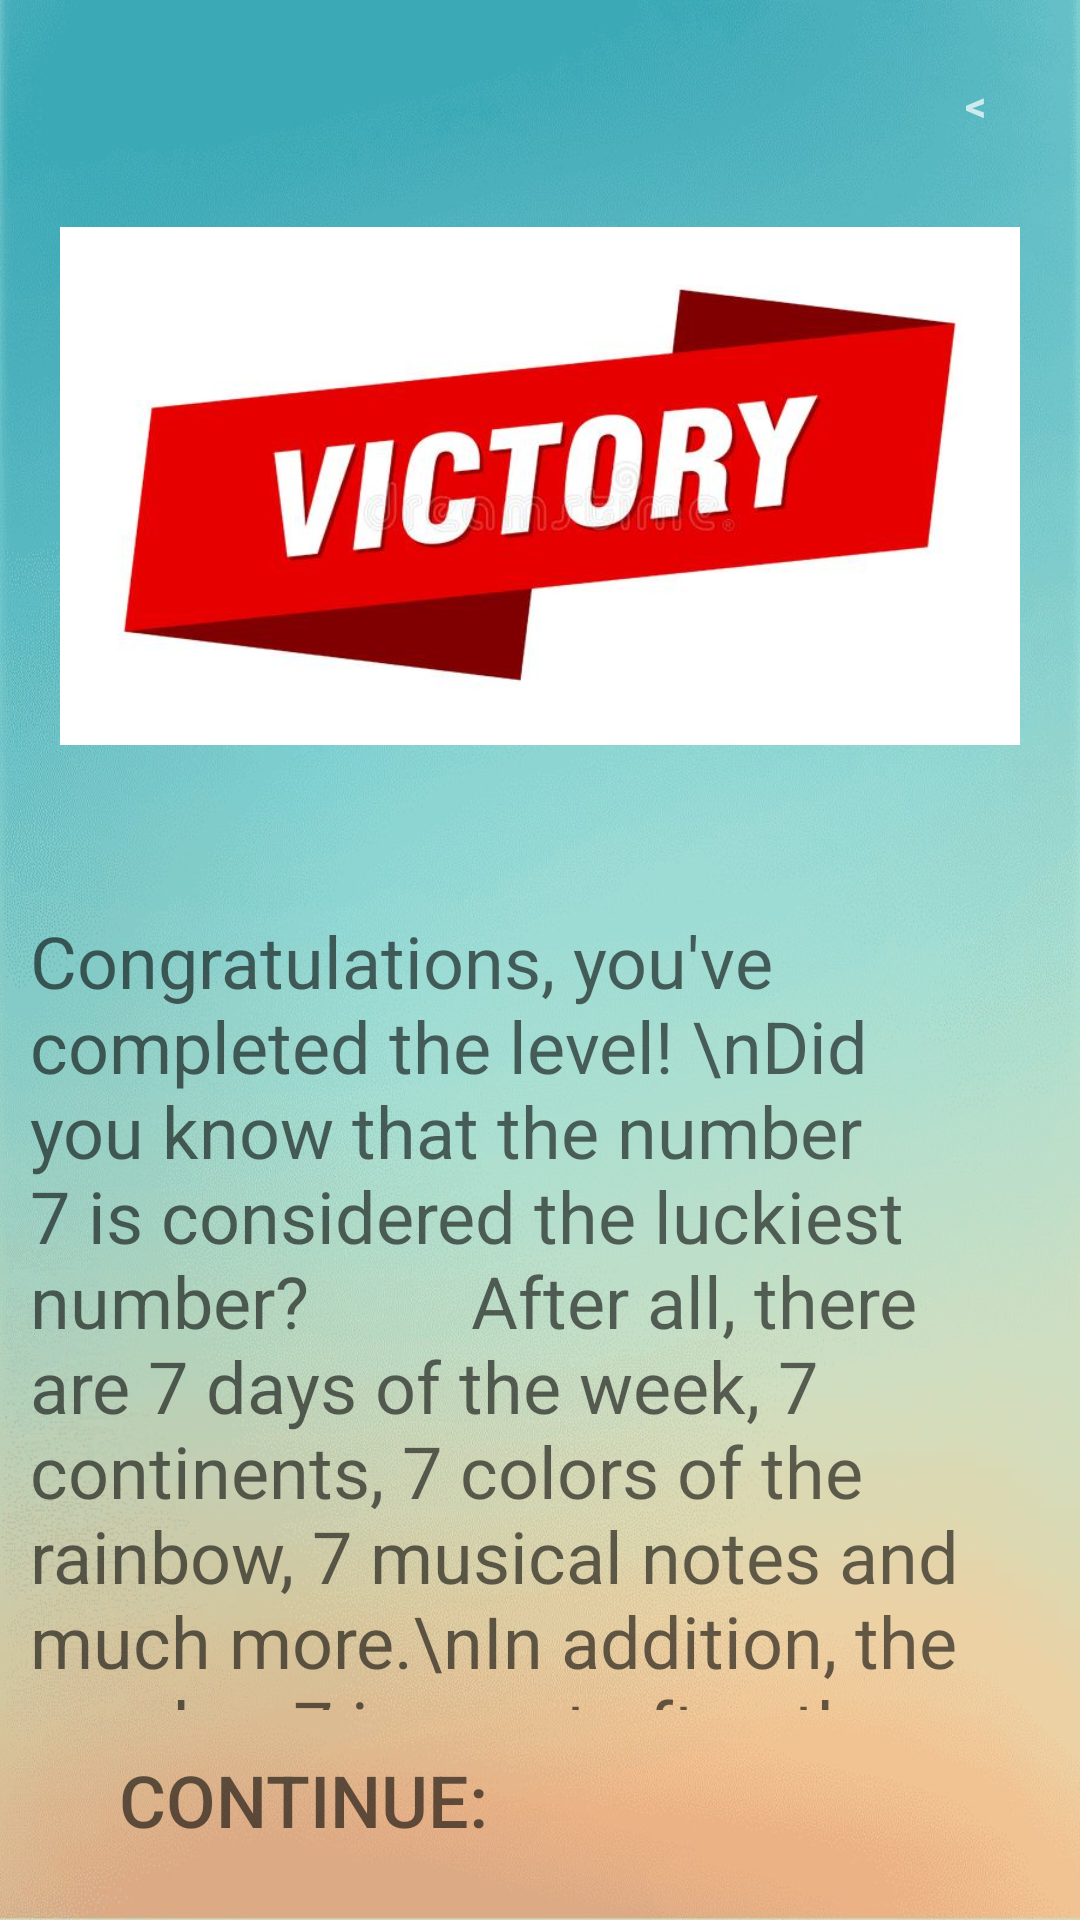

Reconstruct the res/layout file that produces this screen, plus the resources it refers to.
<!-- AndroidManifest.xml: application theme Theme.AppCompat.NoActionBar -->
<!-- res/layout/dialogend.xml -->
<?xml version="1.0" encoding="utf-8"?>
<LinearLayout xmlns:android="http://schemas.android.com/apk/res/android"
    android:orientation="vertical"
    android:layout_width="wrap_content"
    android:layout_height="wrap_content"
    android:id = "@+id/dialogfon"
    android:background="@drawable/previewbackgroundone"
    android:layout_gravity="center"
    android:scaleType="centerCrop"
    android:layout_margin = "10dp">

    <LinearLayout
        android:layout_width="match_parent"
        android:layout_height="284dp"
        android:gravity="center"
        android:orientation="vertical"
        android:padding="20dp">

        <TextView
            android:id="@+id/btnclose"
            android:layout_width="30dp"
            android:layout_height="30dp"
            android:layout_gravity="end"
            android:background="@drawable/button_stroke_black95_press_white"
            android:gravity="center"
            android:text="&#60;"
            android:textStyle="bold">

        </TextView>

        <ImageView
            android:id="@+id/previewimg"
            android:layout_width="match_parent"
            android:layout_height="461dp"
            android:layout_marginTop="10dp"
            android:layout_weight="60"
            android:src="@drawable/victory">
        </ImageView>

    </LinearLayout>

    <TextView
        android:id="@+id/textdescription"
        android:layout_width="match_parent"
        android:layout_height="wrap_content"
        android:layout_marginTop="10dp"
        android:layout_weight="2"
        android:paddingLeft="10dp"
        android:paddingTop="10sp"
        android:paddingRight="10dp"
        android:text="Congratulations, you've completed the level! \nDid you know that the number 7 is considered the luckiest number?
        After all, there are 7 days of the week, 7 continents, 7 colors of the rainbow, 7 musical notes and much more.\nIn addition, the number 7 is most often the favorite number of people around the world."
        android:textColor="@color/black95"
        android:textSize="24sp"></TextView>

    <Button
        android:id="@+id/btncontinue"
        android:layout_width="172dp"
        android:layout_height="40dp"
        android:layout_marginTop="10dp"
        android:layout_marginBottom="20dp"

        android:background="@drawable/button_stroke_black95_press_white"
        android:drawablePadding="20dp"
        android:text="@string/textcontinue"
        android:textAllCaps="true"
        android:textColor="@color/black95"
        android:textSize="24sp"
        android:layout_marginLeft="15dp"
        android:layout_marginRight="10dp"
        android:paddingLeft="10dp"
        android:paddingRight="10dp">
    </Button>
</LinearLayout>
<!-- resources referenced by this layout -->
<resources>
  <color name="black95">#95000000</color>
  <!-- drawable previewbackgroundone: jpeg bitmap (drawable-v24, 173276 bytes) -->
  <!-- drawable victory: jpg bitmap (drawable, 23500 bytes) -->
  <string name="textcontinue">Continue:</string>
</resources>
